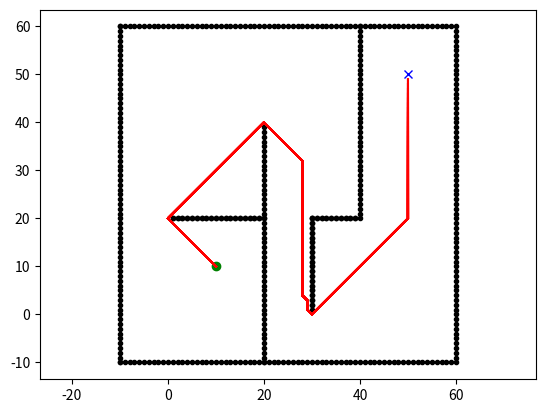

Write Python code to recreate this figure.
#!/usr/bin/env python3
# -*- coding: utf-8 -*-

"""

D* grid planning

[redacted]

D*算法是一种基于局部改变的路径搜索算法，主要用于解决动态环境下的路径规划问题。

D算法的核心思想是基于A算法,即在已知的网格地图中,使用启发式搜索找到一条最优路径,
但与A不同的是,D算法在搜索过程中可以对路径进行局部修改,以适应动态环境的变化。
具体来说,D*算法将搜索空间看作一个图,每个节点表示地图上的一个位置，每条边表示两个位置之间的连接。
D*算法通过在图中修改代价函数,从而使路径在动态环境下得到更新。具体来说,
代价函数表示从当前节点到目标节点的最小代价，而随着环境变化，节点之间的距离和代价也会发生变化。
因此,D*算法需要在环境变化时，对代价函数进行更新，并重新搜索路径。

D*算法的主要步骤如下：

初始化:设定起点和目标点,将所有节点的代价函数设为无穷大,将起点的代价设为0,将起点加入open list中。

迭代搜索:在open list中找到代价函数最小的节点作为当前节点。如果当前节点不是目标节点,
则对当前节点的相邻节点进行更新。对于每个相邻节点，计算出从当前节点到该节点的代价，
如果该代价小于该节点当前的代价，则更新该节点的代价，并将该节点的父节点设为当前节点。
如果该节点不在open list中,则将其加入open list中。如果该节点已经在open list中,
则更新其代价和父节点,并重新排序open list。

环境变化：如果环境发生了变化，则重新计算节点之间的代价，并根据代价函数的变化重新搜索路径。

D*算法可以通过对代价函数的选择来实现不同的搜索策略。例如,可以选择使用欧几里得距离作为代价函数,
以获得更优的路径。此外,D*算法还可以通过添加启发式函数来进一步优化路径搜索的效率。


See Wikipedia article (https://en.wikipedia.org/wiki/D*)

"""
import math

from sys import maxsize

import matplotlib.pyplot as plt

show_animation = True


class State:

    def __init__(self, x, y):
        self.x = x
        self.y = y
        self.parent = None
        self.state = "."
        self.t = "new"  # tag for state
        self.h = 0
        self.k = 0

    def cost(self, state):
        if self.state == "#" or state.state == "#":
            return maxsize

        return math.sqrt(math.pow((self.x - state.x), 2) + math.pow((self.y - state.y), 2))

    def set_state(self, state):
        """
        .: new(新状态)
        #: obstacle(障碍物)
        e: oparent of current state(当前状态的父级)
        *: closed state(关闭状态)
        s: current state(当前状态)
        """
        if state not in ["s", ".", "#", "e", "*"]:
            return
        self.state = state


class Map:

    def __init__(self, row, col):
        self.row = row
        self.col = col
        self.map = self.init_map()

    def init_map(self):
        map_list = []
        for i in range(self.row):
            tmp = []
            for j in range(self.col):
                tmp.append(State(i, j))
            map_list.append(tmp)
        return map_list

    def get_neighbors(self, state):
        state_list = []
        for i in [-1, 0, 1]:
            for j in [-1, 0, 1]:
                if i == 0 and j == 0:
                    continue
                if state.x + i < 0 or state.x + i >= self.row:
                    continue
                if state.y + j < 0 or state.y + j >= self.col:
                    continue
                state_list.append(self.map[state.x + i][state.y + j])
        return state_list

    def set_obstacle(self, point_list):
        for x, y in point_list:
            if x < 0 or x >= self.row or y < 0 or y >= self.col:
                continue

            self.map[x][y].set_state("#")


class Dstar:
    def __init__(self, maps):
        self.map = maps
        self.open_list = set()

    def process_state(self):
        x = self.min_state()

        if x is None:
            return -1

        k_old = self.get_kmin()
        self.remove(x)

        if k_old < x.h:
            for y in self.map.get_neighbors(x):
                if y.h <= k_old and x.h > y.h + x.cost(y):
                    x.parent = y
                    x.h = y.h + x.cost(y)
        elif k_old == x.h:
            for y in self.map.get_neighbors(x):
                if y.t == "new" or y.parent == x and y.h != x.h + x.cost(y) \
                        or y.parent != x and y.h > x.h + x.cost(y):
                    y.parent = x
                    self.insert(y, x.h + x.cost(y))
        else:
            for y in self.map.get_neighbors(x):
                if y.t == "new" or y.parent == x and y.h != x.h + x.cost(y):
                    y.parent = x
                    self.insert(y, x.h + x.cost(y))
                else:
                    if y.parent != x and y.h > x.h + x.cost(y):
                        self.insert(y, x.h)
                    else:
                        if y.parent != x and x.h > y.h + x.cost(y) \
                                and y.t == "close" and y.h > k_old:
                            self.insert(y, y.h)
        return self.get_kmin()

    def min_state(self):
        if not self.open_list:
            return None
        min_state = min(self.open_list, key=lambda x: x.k)
        return min_state

    def get_kmin(self):
        if not self.open_list:
            return -1
        k_min = min([x.k for x in self.open_list])
        return k_min

    def insert(self, state, h_new):
        if state.t == "new":
            state.k = h_new
        elif state.t == "open":
            state.k = min(state.k, h_new)
        elif state.t == "close":
            state.k = min(state.h, h_new)
        state.h = h_new
        state.t = "open"
        self.open_list.add(state)

    def remove(self, state):
        if state.t == "open":
            state.t = "close"
        self.open_list.remove(state)

    def modify_cost(self, x):
        if x.t == "close":
            self.insert(x, x.parent.h + x.cost(x.parent))

    def run(self, start, end):

        rx = []
        ry = []

        self.insert(end, 0.0)

        while True:
            self.process_state()
            if start.t == "close":
                break

        start.set_state("s")
        s = start
        s = s.parent
        s.set_state("e")
        tmp = start

        while tmp != end:
            tmp.set_state("*")
            rx.append(tmp.x)
            ry.append(tmp.y)
            if show_animation:
                plt.plot(rx, ry, "-r")
                plt.pause(0.01)
            if tmp.parent.state == "#":
                self.modify(tmp)
                continue
            tmp = tmp.parent
        tmp.set_state("e")

        return rx, ry

    def modify(self, state):
        self.modify_cost(state)
        while True:
            k_min = self.process_state()
            if k_min >= state.h:
                break


def main():
    m = Map(100, 100)
    ox, oy = [], []
    for i in range(-10, 60):
        ox.append(i)
        oy.append(-10)
    for i in range(-10, 60):
        ox.append(60)
        oy.append(i)
    for i in range(-10, 61):
        ox.append(i)
        oy.append(60)
    for i in range(-10, 61):
        ox.append(-10)
        oy.append(i)
    for i in range(-10, 40):
        ox.append(20)
        oy.append(i)
    for i in range(0, 40):
        ox.append(40)
        oy.append(60 - i)

    for i in range(30, 40):
        ox.append(i)
        oy.append(20)

    for i in range(30, 41):
        ox.append(i)
        oy.append(20)

    for i in range(1, 20):
        ox.append(i)
        oy.append(20)
    for i in range(1, 21):
        ox.append(i)
        oy.append(20)

    for i in range(1, 20):
        ox.append(30)
        oy.append(i)
    for i in range(1, 21):
        ox.append(30)
        oy.append(i)

    print([(i, j) for i, j in zip(ox, oy)])
    m.set_obstacle([(i, j) for i, j in zip(ox, oy)])

    start = [10, 10]
    goal = [50, 50]
    if show_animation:
        plt.plot(ox, oy, ".k")
        plt.plot(start[0], start[1], "og")
        plt.plot(goal[0], goal[1], "xb")
        plt.axis("equal")

    start = m.map[start[0]][start[1]]
    end = m.map[goal[0]][goal[1]]
    dstar = Dstar(m)
    rx, ry = dstar.run(start, end)

    if show_animation:
        plt.plot(rx, ry, "-r")
        plt.show()


if __name__ == '__main__':
    main()
